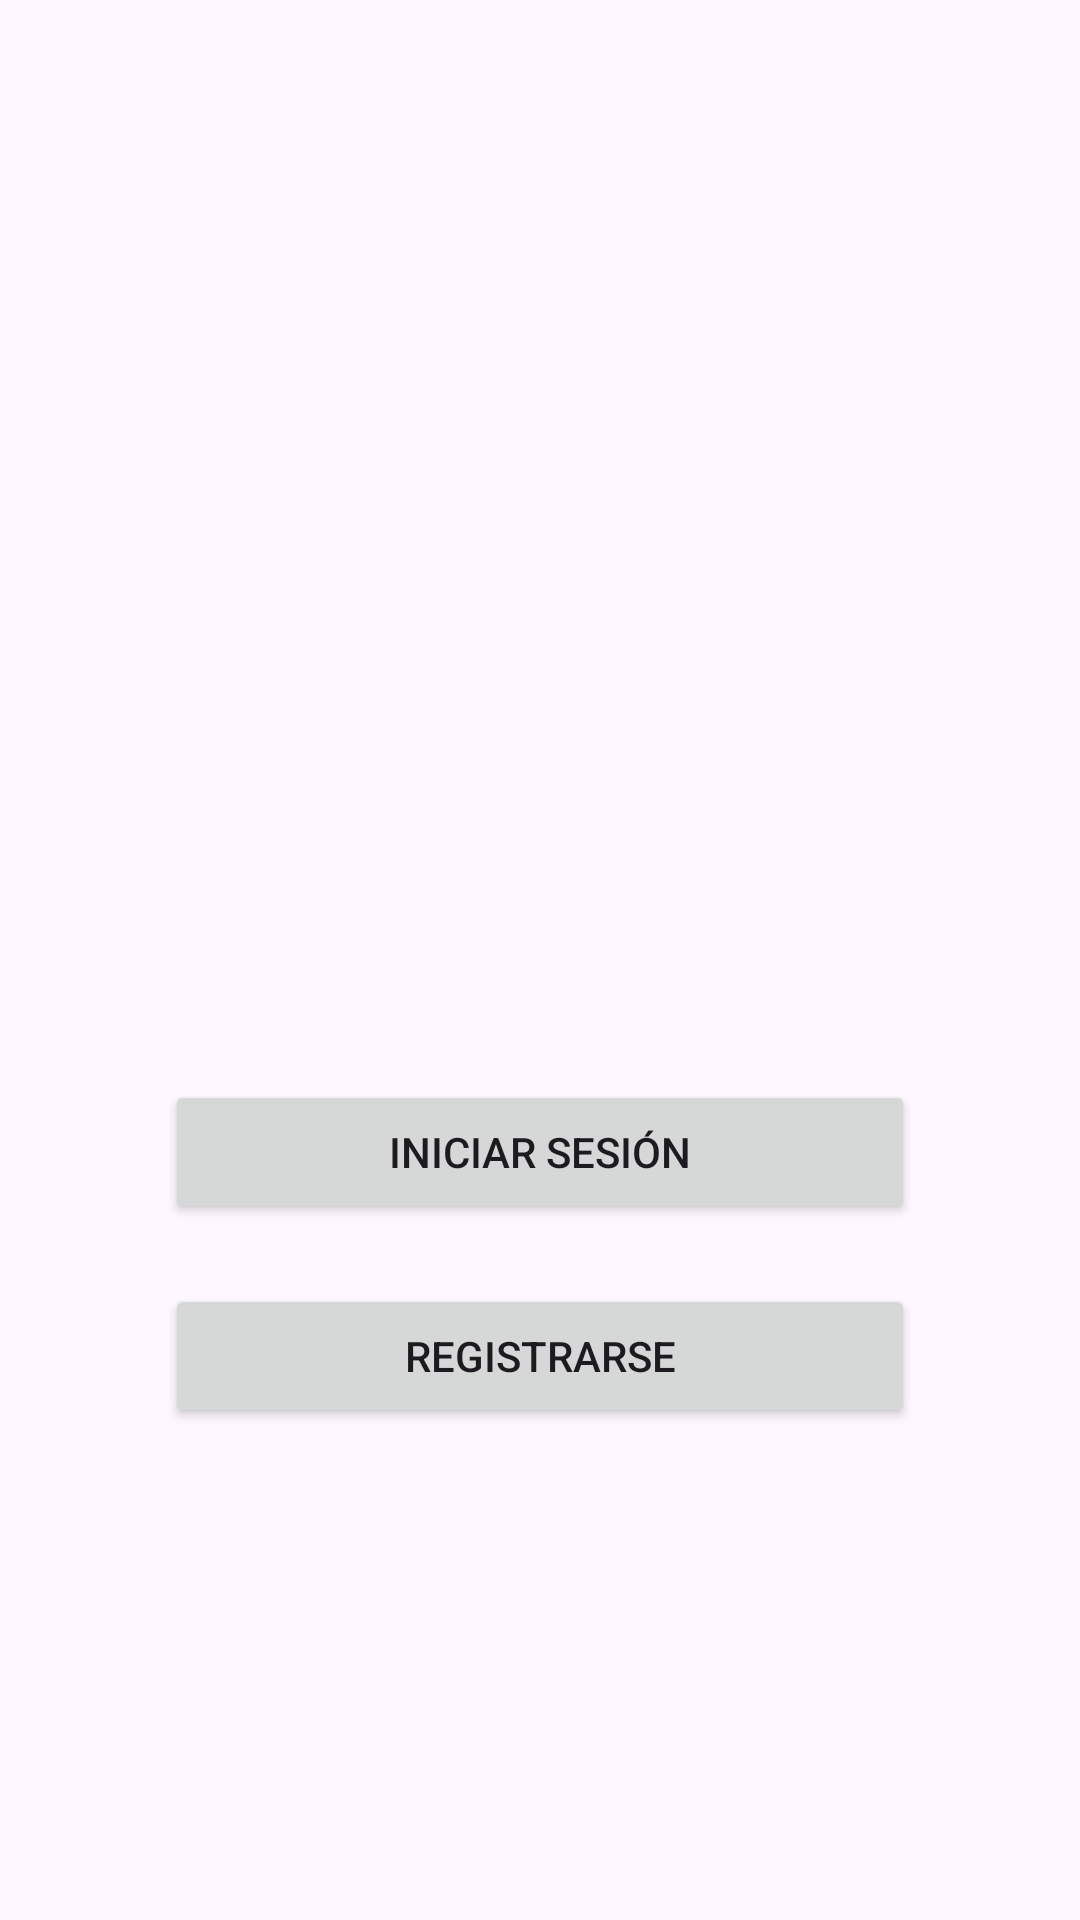

Produce the Android XML layout that renders to this screen, including the resource entries it uses.
<!-- AndroidManifest.xml: application theme Theme.AplicacionPlantaRemake -->
<!-- res/layout/activity_main.xml -->
<?xml version="1.0" encoding="utf-8"?>
<androidx.constraintlayout.widget.ConstraintLayout
    xmlns:android="http://schemas.android.com/apk/res/android"
    xmlns:app="http://schemas.android.com/apk/res-auto"
    xmlns:tools="http://schemas.android.com/tools"
    android:id="@+id/main"
    android:layout_width="match_parent"
    android:layout_height="match_parent"
    tools:context=".MainActivity">

    <ImageView
        android:id="@+id/foto"
        android:layout_width="200dp"
        android:layout_height="200dp"
        android:layout_marginTop="100dp"
        android:src="@mipmap/ic_launcher"
        android:contentDescription="Logo de la aplicación"
        app:layout_constraintEnd_toEndOf="parent"
        app:layout_constraintStart_toStartOf="parent"
        app:layout_constraintTop_toTopOf="parent" />

    <Button
        android:id="@+id/btn_login"
        android:layout_width="250dp"
        android:layout_height="wrap_content"
        android:layout_marginTop="60dp"
        android:text="Iniciar Sesión"
        app:layout_constraintEnd_toEndOf="parent"
        app:layout_constraintStart_toStartOf="parent"
        app:layout_constraintTop_toBottomOf="@+id/foto" />

    <Button
        android:id="@+id/btn_registro"
        android:layout_width="250dp"
        android:layout_height="wrap_content"
        android:layout_marginTop="20dp"
        android:text="Registrarse"
        app:layout_constraintEnd_toEndOf="parent"
        app:layout_constraintStart_toStartOf="parent"
        app:layout_constraintTop_toBottomOf="@+id/btn_login" />

</androidx.constraintlayout.widget.ConstraintLayout>
<!-- resources referenced by this layout -->
<resources>
  <style name="Theme.AplicacionPlantaRemake" parent="Base.Theme.AplicacionPlantaRemake" />
  <style name="Base.Theme.AplicacionPlantaRemake" parent="Theme.Material3.DayNight.NoActionBar">
          
          
      </style>
</resources>
